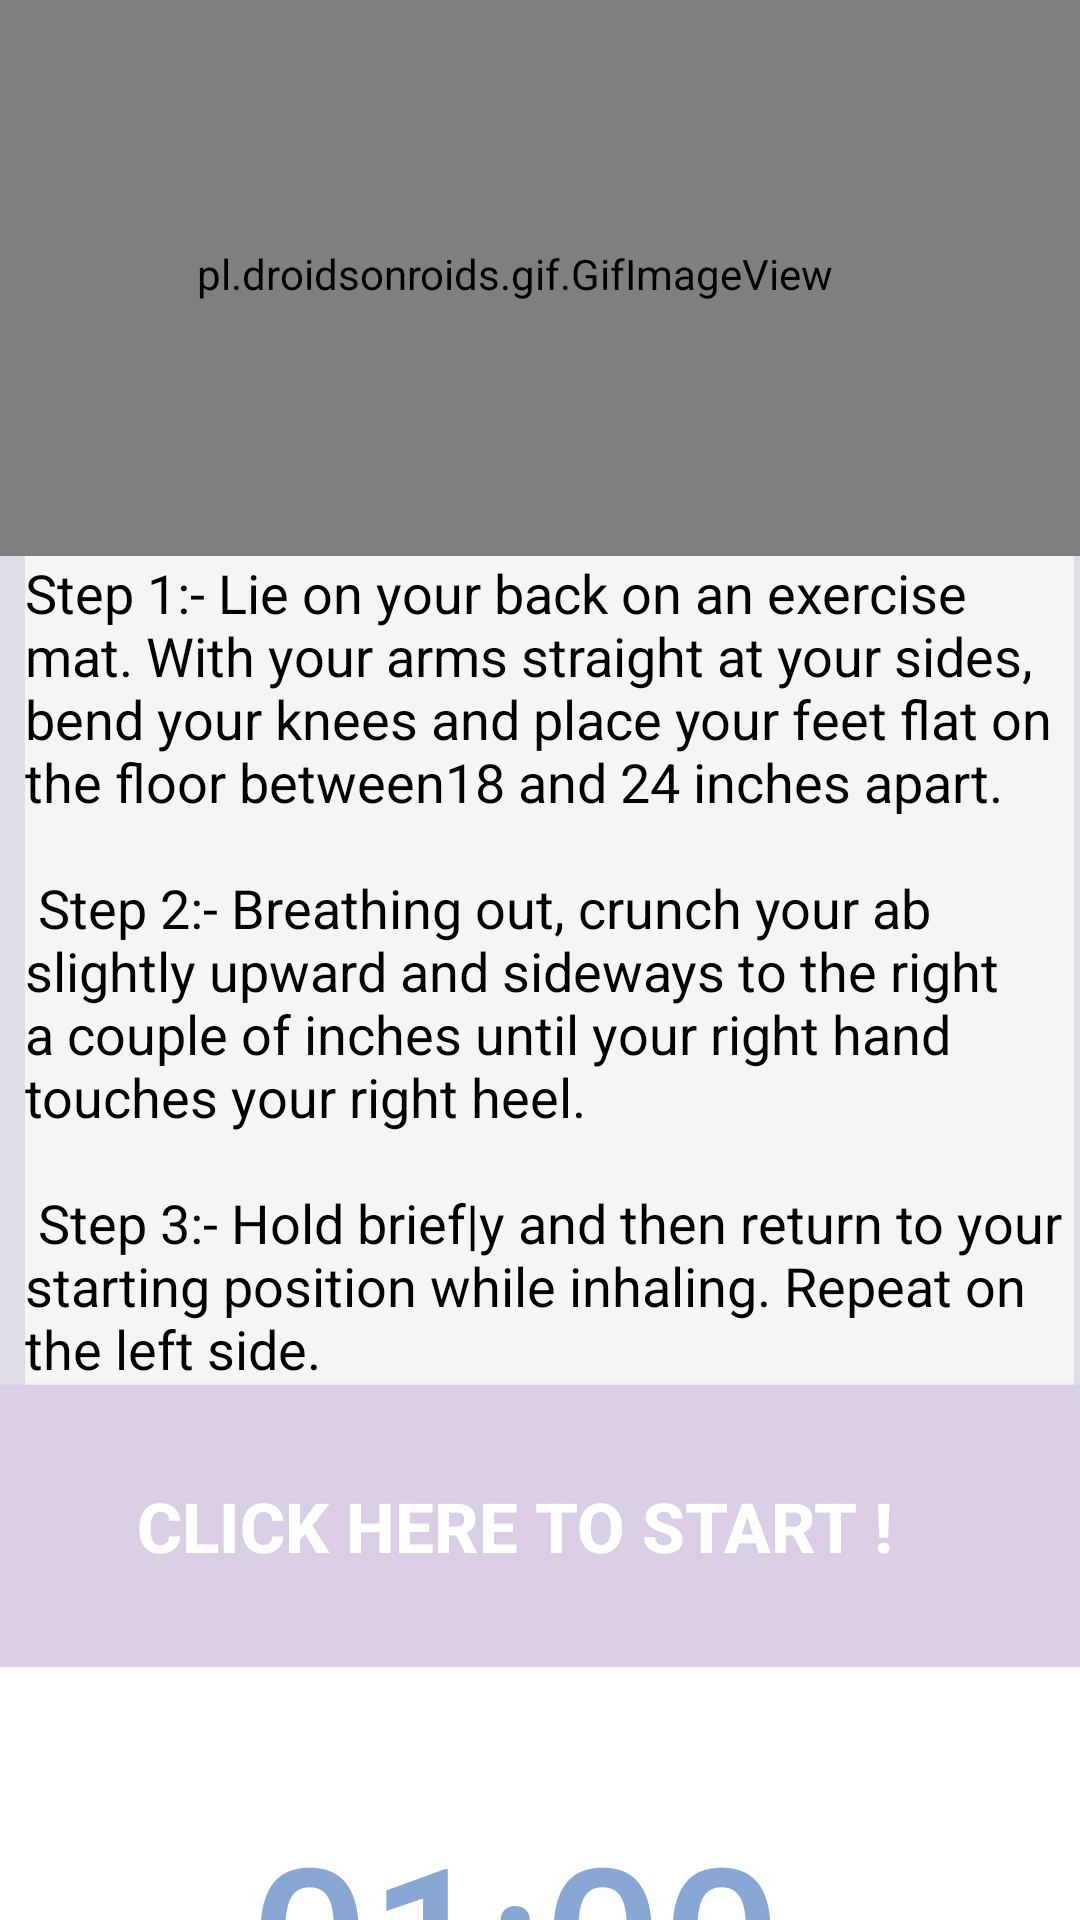

Write the Android layout XML for this screen, with the resource values it uses.
<!-- AndroidManifest.xml: application theme Theme.HealthGuide -->
<!-- res/layout/activity_cow.xml -->
<RelativeLayout
    xmlns:android="http://schemas.android.com/apk/res/android"
    xmlns:app="http://schemas.android.com/apk/res-auto"
    android:layout_width="match_parent"
    android:background="#81CBC3D5"
    android:layout_height="match_parent">
    <LinearLayout
        android:layout_width="wrap_content"
        android:layout_height="974dp"
        android:layout_alignParentStart="true"
        android:layout_alignParentTop="true"
        android:layout_alignParentBottom="true"
        android:layout_centerHorizontal="true"
        android:layout_marginStart="-17dp"
        android:layout_marginTop="-13dp"
        android:layout_marginBottom="0dp"
        android:orientation="vertical">
        <pl.droidsonroids.gif.GifImageView
            android:layout_width="match_parent"
            android:layout_height="188dp"
            android:layout_marginStart="0dp"
            android:layout_marginTop="10dp"
            android:src="@drawable/exersice_6"/>
        <TextView android:layout_width="wrap_content"
            android:layout_height="wrap_content"
            android:layout_marginLeft="25dp"
            android:layout_marginRight="2dp"
            android:background="#F4F6F6"
            android:text="@string/pose6"
            android:textColor="@android:color/black"
            android:textSize="18dp"/>
        <Button android:id="@+id/startbutton"
            android:layout_width="match_parent"
            android:layout_height="94dp"
            android:background="#DACEE4"
            android:text="Click here to START !"
            android:textColor="@color/white"
            android:textSize="23sp"
            android:textStyle="bold"/>
        <Button android:id="@+id/time"
            android:layout_width="match_parent"
            android:layout_height="180dp"
            android:background="#FFF"
            android:text="01:00"
            android:textColor="#89A7D5"
            android:textSize="70dp"/>
    </LinearLayout>
</RelativeLayout>
<!-- resources referenced by this layout -->
<resources>
  <color name="white">#FFFFFFFF</color>
  <string name="pose6"> Step 1:- Lie on your back on an exercise mat. With your arms straight at your sides, bend your knees and place your feet flat on the floor between18 and 24 inches apart.\n\n Step 2:- Breathing out, crunch your ab slightly upward and sideways to the right a couple of inches until your right hand touches your right heel.\n\n Step 3:- Hold brief|y and then return to your starting position while inhaling. Repeat on the left side. </string>
  <style name="Theme.HealthGuide" parent="Theme.AppCompat.Light.NoActionBar">
          
          <item name="colorPrimary">@color/purple_500</item>
          <item name="colorPrimaryVariant">@color/purple_700</item>
          <item name="colorOnPrimary">@color/white</item>
          
          <item name="colorSecondary">@color/teal_200</item>
          <item name="colorSecondaryVariant">@color/teal_700</item>
          <item name="colorOnSecondary">@color/black</item>
          
          <item name="android:statusBarColor">?attr/colorPrimaryVariant</item>
          
      </style>
  <color name="purple_500">#362360</color>
  <color name="purple_700">#362360</color>
  <color name="teal_200">#FFFFFFFF</color>
  <color name="teal_700">#FF018786</color>
  <color name="black">#FF000000</color>
</resources>
